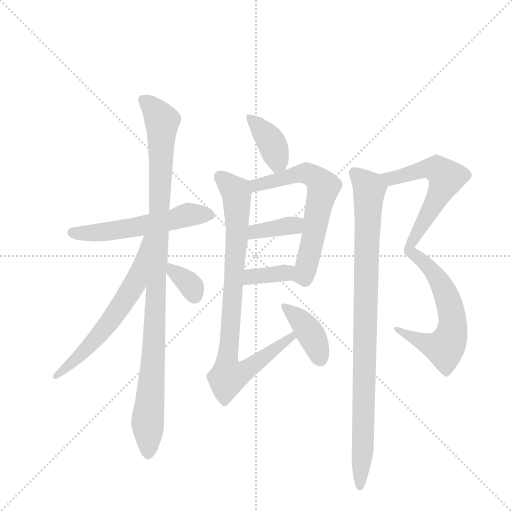
t = 0.00 s
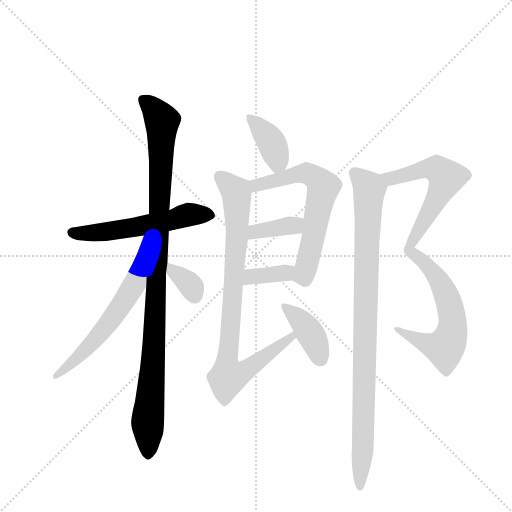
t = 1.93 s
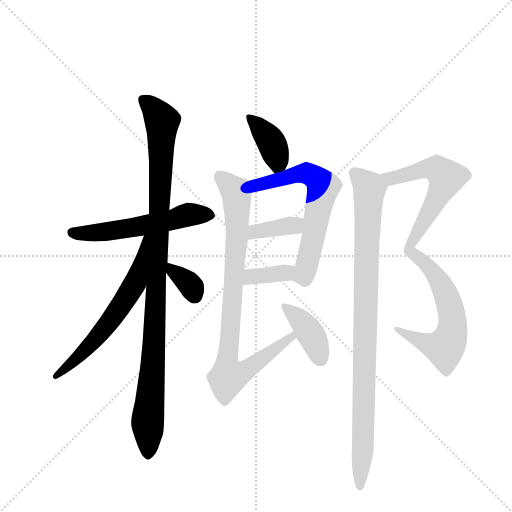
t = 3.86 s
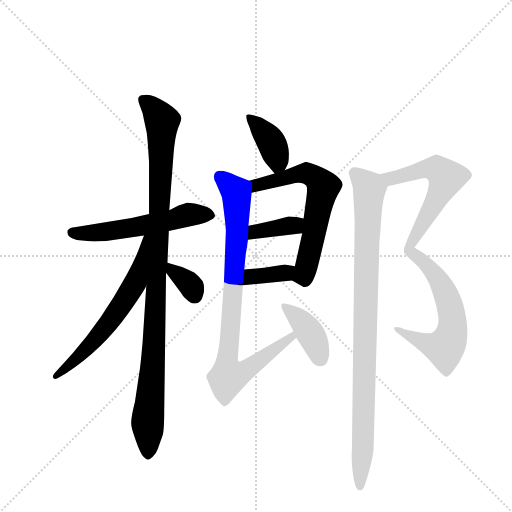
t = 5.78 s
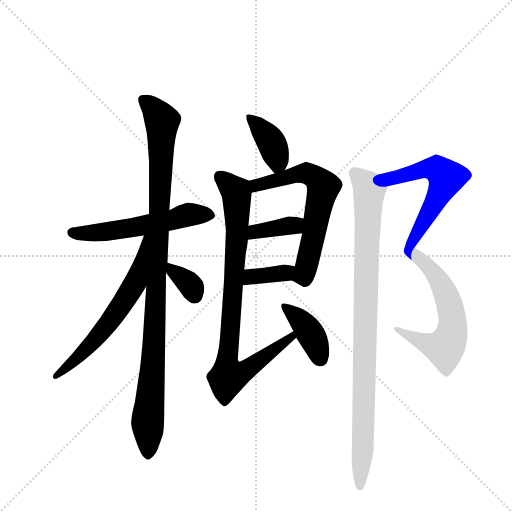
t = 7.71 s
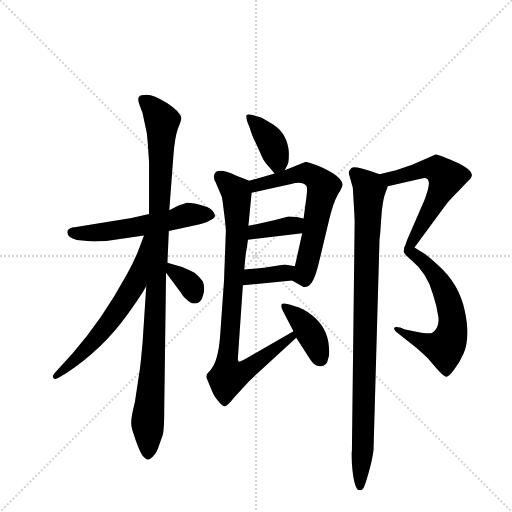
t = 9.64 s

The animated SVG that drew these frames (rendered in a browser with its animation timeline set to each time). Animation: 13 CSS @keyframes rules; one cycle of 9.64 s.

<svg version="1.1" viewBox="0 0 1024 1024" xmlns="http://www.w3.org/2000/svg">
  <g stroke="lightgray" stroke-dasharray="1,1" stroke-width="1" transform="scale(4, 4)">
    <line x1="0" y1="0" x2="256" y2="256"></line>
    <line x1="256" y1="0" x2="0" y2="256"></line>
    <line x1="128" y1="0" x2="128" y2="256"></line>
    <line x1="0" y1="128" x2="256" y2="128"></line>
  </g>
  <g transform="scale(0.92, -0.92) translate(60, -900)">
    <style type="text/css">
      
        @keyframes keyframes0 {
          from {
            stroke: blue;
            stroke-dashoffset: 562;
            stroke-width: 128;
          }
          65% {
            animation-timing-function: step-end;
            stroke: blue;
            stroke-dashoffset: 0;
            stroke-width: 128;
          }
          to {
            stroke: black;
            stroke-width: 1024;
          }
        }
        #make-me-a-hanzi-animation-0 {
          animation: keyframes0 0.7073567708333334s both;
          animation-delay: 0s;
          animation-timing-function: linear;
        }
      
        @keyframes keyframes1 {
          from {
            stroke: blue;
            stroke-dashoffset: 1043;
            stroke-width: 128;
          }
          77% {
            animation-timing-function: step-end;
            stroke: blue;
            stroke-dashoffset: 0;
            stroke-width: 128;
          }
          to {
            stroke: black;
            stroke-width: 1024;
          }
        }
        #make-me-a-hanzi-animation-1 {
          animation: keyframes1 1.0987955729166667s both;
          animation-delay: 0.7073567708333334s;
          animation-timing-function: linear;
        }
      
        @keyframes keyframes2 {
          from {
            stroke: blue;
            stroke-dashoffset: 625;
            stroke-width: 128;
          }
          67% {
            animation-timing-function: step-end;
            stroke: blue;
            stroke-dashoffset: 0;
            stroke-width: 128;
          }
          to {
            stroke: black;
            stroke-width: 1024;
          }
        }
        #make-me-a-hanzi-animation-2 {
          animation: keyframes2 0.7586263020833334s both;
          animation-delay: 1.80615234375s;
          animation-timing-function: linear;
        }
      
        @keyframes keyframes3 {
          from {
            stroke: blue;
            stroke-dashoffset: 343;
            stroke-width: 128;
          }
          53% {
            animation-timing-function: step-end;
            stroke: blue;
            stroke-dashoffset: 0;
            stroke-width: 128;
          }
          to {
            stroke: black;
            stroke-width: 1024;
          }
        }
        #make-me-a-hanzi-animation-3 {
          animation: keyframes3 0.5291341145833334s both;
          animation-delay: 2.5647786458333335s;
          animation-timing-function: linear;
        }
      
        @keyframes keyframes4 {
          from {
            stroke: blue;
            stroke-dashoffset: 391;
            stroke-width: 128;
          }
          56% {
            animation-timing-function: step-end;
            stroke: blue;
            stroke-dashoffset: 0;
            stroke-width: 128;
          }
          to {
            stroke: black;
            stroke-width: 1024;
          }
        }
        #make-me-a-hanzi-animation-4 {
          animation: keyframes4 0.5681966145833334s both;
          animation-delay: 3.093912760416667s;
          animation-timing-function: linear;
        }
      
        @keyframes keyframes5 {
          from {
            stroke: blue;
            stroke-dashoffset: 636;
            stroke-width: 128;
          }
          67% {
            animation-timing-function: step-end;
            stroke: blue;
            stroke-dashoffset: 0;
            stroke-width: 128;
          }
          to {
            stroke: black;
            stroke-width: 1024;
          }
        }
        #make-me-a-hanzi-animation-5 {
          animation: keyframes5 0.767578125s both;
          animation-delay: 3.6621093750000004s;
          animation-timing-function: linear;
        }
      
        @keyframes keyframes6 {
          from {
            stroke: blue;
            stroke-dashoffset: 370;
            stroke-width: 128;
          }
          55% {
            animation-timing-function: step-end;
            stroke: blue;
            stroke-dashoffset: 0;
            stroke-width: 128;
          }
          to {
            stroke: black;
            stroke-width: 1024;
          }
        }
        #make-me-a-hanzi-animation-6 {
          animation: keyframes6 0.5511067708333334s both;
          animation-delay: 4.4296875s;
          animation-timing-function: linear;
        }
      
        @keyframes keyframes7 {
          from {
            stroke: blue;
            stroke-dashoffset: 363;
            stroke-width: 128;
          }
          54% {
            animation-timing-function: step-end;
            stroke: blue;
            stroke-dashoffset: 0;
            stroke-width: 128;
          }
          to {
            stroke: black;
            stroke-width: 1024;
          }
        }
        #make-me-a-hanzi-animation-7 {
          animation: keyframes7 0.54541015625s both;
          animation-delay: 4.980794270833333s;
          animation-timing-function: linear;
        }
      
        @keyframes keyframes8 {
          from {
            stroke: blue;
            stroke-dashoffset: 875;
            stroke-width: 128;
          }
          74% {
            animation-timing-function: step-end;
            stroke: blue;
            stroke-dashoffset: 0;
            stroke-width: 128;
          }
          to {
            stroke: black;
            stroke-width: 1024;
          }
        }
        #make-me-a-hanzi-animation-8 {
          animation: keyframes8 0.9620768229166666s both;
          animation-delay: 5.526204427083333s;
          animation-timing-function: linear;
        }
      
        @keyframes keyframes9 {
          from {
            stroke: blue;
            stroke-dashoffset: 395;
            stroke-width: 128;
          }
          56% {
            animation-timing-function: step-end;
            stroke: blue;
            stroke-dashoffset: 0;
            stroke-width: 128;
          }
          to {
            stroke: black;
            stroke-width: 1024;
          }
        }
        #make-me-a-hanzi-animation-9 {
          animation: keyframes9 0.5714518229166666s both;
          animation-delay: 6.48828125s;
          animation-timing-function: linear;
        }
      
        @keyframes keyframes10 {
          from {
            stroke: blue;
            stroke-dashoffset: 596;
            stroke-width: 128;
          }
          66% {
            animation-timing-function: step-end;
            stroke: blue;
            stroke-dashoffset: 0;
            stroke-width: 128;
          }
          to {
            stroke: black;
            stroke-width: 1024;
          }
        }
        #make-me-a-hanzi-animation-10 {
          animation: keyframes10 0.7350260416666666s both;
          animation-delay: 7.059733072916667s;
          animation-timing-function: linear;
        }
      
        @keyframes keyframes11 {
          from {
            stroke: blue;
            stroke-dashoffset: 606;
            stroke-width: 128;
          }
          66% {
            animation-timing-function: step-end;
            stroke: blue;
            stroke-dashoffset: 0;
            stroke-width: 128;
          }
          to {
            stroke: black;
            stroke-width: 1024;
          }
        }
        #make-me-a-hanzi-animation-11 {
          animation: keyframes11 0.7431640625s both;
          animation-delay: 7.794759114583334s;
          animation-timing-function: linear;
        }
      
        @keyframes keyframes12 {
          from {
            stroke: blue;
            stroke-dashoffset: 951;
            stroke-width: 128;
          }
          76% {
            animation-timing-function: step-end;
            stroke: blue;
            stroke-dashoffset: 0;
            stroke-width: 128;
          }
          to {
            stroke: black;
            stroke-width: 1024;
          }
        }
        #make-me-a-hanzi-animation-12 {
          animation: keyframes12 1.02392578125s both;
          animation-delay: 8.537923177083334s;
          animation-timing-function: linear;
        }
      
    </style>
    
      <path d="M 328 453 L 308 443 L 264 435 L 226 426 L 102 406 Q 91 405 87 399 Q 83 385 107 378 L 130 376 Q 140 374 171 376 L 253 388 L 307 398 L 372 412 Q 389 416 398 422 Q 415 428 401 443 Q 395 450 374 455 Q 353 460 346 459 Q 340 457 328 453 Z" fill="lightgray"></path>
    
      <path d="M 308 443 L 317 562 Q 320 602 327 621 Q 335 640 334 644 Q 332 657 303 676 Q 274 694 259 694 Q 244 694 243 690 Q 238 687 243 673 L 250 654 L 255 630 Q 260 612 261 592 L 264 549 L 264 435 L 258 279 L 250 156 Q 245 100 243 91 L 236 44 Q 234 26 229 8 Q 225 -11 225 -20 Q 225 -29 235 -57 Q 245 -86 252 -93 Q 259 -100 262 -99 Q 266 -99 272 -93 Q 279 -87 283 -76 L 293 -48 Q 297 -39 297 8 L 301 307 L 304 329 L 307 398 L 308 443 Z" fill="lightgray"></path>
    
      <path d="M 253 388 L 245 367 Q 235 338 215 302 Q 162 205 98 132 L 58 88 Q 53 82 56 78 Q 58 74 67 79 L 83 88 Q 164 141 219 219 Q 253 267 258 279 C 331 416 264 416 253 388 Z" fill="lightgray"></path>
    
      <path d="M 301 307 L 333 264 Q 341 250 355 242 Q 376 234 382 260 Q 386 274 381 288 Q 374 298 363 307 Q 338 319 334 320 L 304 329 C 279 336 283 331 301 307 Z" fill="lightgray"></path>
    
      <path d="M 559 530 L 565 542 Q 568 546 568 567 Q 566 609 533 630 L 509 644 L 493 649 Q 478 653 476 650 Q 475 646 477 637 L 483 622 Q 486 610 496 589 L 512 554 Q 516 547 525 537 L 537 523 C 549 509 549 509 559 530 Z" fill="lightgray"></path>
    
      <path d="M 575 290 L 600 276 Q 606 276 608 277 Q 622 281 633 328 L 655 420 Q 664 458 674 476 Q 685 494 685 499 Q 681 519 630 540 Q 611 548 604 548 L 559 530 L 537 523 L 482 507 C 453 499 458 475 487 481 L 573 500 Q 597 507 606 496 Q 609 491 606 470 L 600 425 L 597 393 L 581 321 C 574 292 574 290 575 290 Z" fill="lightgray"></path>
    
      <path d="M 479 379 L 597 393 C 627 397 629 419 600 425 L 585 428 Q 567 430 565 429 L 536 421 L 480 409 C 451 403 449 375 479 379 Z" fill="lightgray"></path>
    
      <path d="M 468 280 L 575 290 C 605 293 611 316 581 321 L 559 325 L 514 318 L 471 314 C 441 311 438 277 468 280 Z" fill="lightgray"></path>
    
      <path d="M 405 517 Q 405 509 409 503 L 418 482 Q 423 473 424 462 L 428 430 Q 431 404 431 398 L 427 290 L 419 176 Q 417 143 411 123 Q 406 103 391 88 Q 387 82 390 76 L 400 52 Q 406 37 413 30 Q 424 16 429 17 Q 435 18 449 36 L 482 72 L 584 166 C 606 186 604 195 578 180 L 491 130 Q 461 112 459 114 Q 457 116 457 120 L 468 280 L 471 314 L 474 346 Q 477 362 479 379 L 480 409 L 487 481 C 489 504 489 504 482 507 L 454 518 Q 408 540 405 517 Z" fill="lightgray"></path>
    
      <path d="M 584 166 L 604 135 Q 617 114 622 109 Q 627 104 635 104 Q 651 103 653 119 Q 657 126 655 147 Q 652 187 619 214 Q 599 230 581 234 Q 561 241 557 240 Q 546 241 557 220 L 578 180 L 584 166 Z" fill="lightgray"></path>
    
      <path d="M 783 495 L 857 512 Q 865 514 869 511 Q 878 504 863 466 L 825 378 Q 817 356 818 352 Q 819 347 833 336 C 840 330 826 342 841 362 L 911 457 Q 919 467 940 488 L 957 506 Q 964 512 966 518 Q 966 533 928 549 Q 891 565 887 564 L 836 542 L 801 530 L 765 521 C 736 514 754 488 783 495 Z" fill="lightgray"></path>
    
      <path d="M 833 336 Q 869 306 881 261 Q 890 234 893 211 Q 896 187 879 176 Q 869 174 845 179 Q 821 183 819 184 L 810 188 Q 798 191 797 187 Q 796 183 801 179 L 845 144 Q 859 132 870 121 L 891 97 Q 905 82 910 81 Q 915 80 927 96 Q 939 111 948 132 Q 963 168 950 226 Q 938 283 892 324 Q 871 343 862 349 L 841 362 C 815 378 811 356 833 336 Z" fill="lightgray"></path>
    
      <path d="M 768 414 L 770 441 Q 773 467 777 478 L 783 495 C 789 513 789 513 765 521 L 745 528 Q 711 540 704 535 Q 698 529 698 524 L 707 492 Q 711 426 711 418 L 705 -80 Q 704 -82 705 -108 Q 707 -135 711 -150 Q 715 -166 722 -166 Q 729 -166 732 -157 Q 736 -148 743 -122 Q 750 -96 752 -78 L 765 379 Q 767 393 768 414 Z" fill="lightgray"></path>
    
    
      <clipPath id="make-me-a-hanzi-clip-0">
        <path d="M 328 453 L 308 443 L 264 435 L 226 426 L 102 406 Q 91 405 87 399 Q 83 385 107 378 L 130 376 Q 140 374 171 376 L 253 388 L 307 398 L 372 412 Q 389 416 398 422 Q 415 428 401 443 Q 395 450 374 455 Q 353 460 346 459 Q 340 457 328 453 Z"></path>
      </clipPath>
      <path clip-path="url(#make-me-a-hanzi-clip-0)" d="M 95 395 L 175 397 L 309 420 L 347 432 L 397 433" fill="none" id="make-me-a-hanzi-animation-0" stroke-dasharray="434 868" stroke-linecap="round"></path>
    
      <clipPath id="make-me-a-hanzi-clip-1">
        <path d="M 308 443 L 317 562 Q 320 602 327 621 Q 335 640 334 644 Q 332 657 303 676 Q 274 694 259 694 Q 244 694 243 690 Q 238 687 243 673 L 250 654 L 255 630 Q 260 612 261 592 L 264 549 L 264 435 L 258 279 L 250 156 Q 245 100 243 91 L 236 44 Q 234 26 229 8 Q 225 -11 225 -20 Q 225 -29 235 -57 Q 245 -86 252 -93 Q 259 -100 262 -99 Q 266 -99 272 -93 Q 279 -87 283 -76 L 293 -48 Q 297 -39 297 8 L 301 307 L 304 329 L 307 398 L 308 443 Z"></path>
      </clipPath>
      <path clip-path="url(#make-me-a-hanzi-clip-1)" d="M 251 683 L 292 637 L 262 -88" fill="none" id="make-me-a-hanzi-animation-1" stroke-dasharray="915 1830" stroke-linecap="round"></path>
    
      <clipPath id="make-me-a-hanzi-clip-2">
        <path d="M 253 388 L 245 367 Q 235 338 215 302 Q 162 205 98 132 L 58 88 Q 53 82 56 78 Q 58 74 67 79 L 83 88 Q 164 141 219 219 Q 253 267 258 279 C 331 416 264 416 253 388 Z"></path>
      </clipPath>
      <path clip-path="url(#make-me-a-hanzi-clip-2)" d="M 259 382 L 235 287 L 218 257 L 140 154 L 61 82" fill="none" id="make-me-a-hanzi-animation-2" stroke-dasharray="497 994" stroke-linecap="round"></path>
    
      <clipPath id="make-me-a-hanzi-clip-3">
        <path d="M 301 307 L 333 264 Q 341 250 355 242 Q 376 234 382 260 Q 386 274 381 288 Q 374 298 363 307 Q 338 319 334 320 L 304 329 C 279 336 283 331 301 307 Z"></path>
      </clipPath>
      <path clip-path="url(#make-me-a-hanzi-clip-3)" d="M 310 323 L 316 310 L 351 284 L 363 257" fill="none" id="make-me-a-hanzi-animation-3" stroke-dasharray="215 430" stroke-linecap="round"></path>
    
      <clipPath id="make-me-a-hanzi-clip-4">
        <path d="M 559 530 L 565 542 Q 568 546 568 567 Q 566 609 533 630 L 509 644 L 493 649 Q 478 653 476 650 Q 475 646 477 637 L 483 622 Q 486 610 496 589 L 512 554 Q 516 547 525 537 L 537 523 C 549 509 549 509 559 530 Z"></path>
      </clipPath>
      <path clip-path="url(#make-me-a-hanzi-clip-4)" d="M 480 644 L 500 629 L 531 589 L 543 552 L 540 532" fill="none" id="make-me-a-hanzi-animation-4" stroke-dasharray="263 526" stroke-linecap="round"></path>
    
      <clipPath id="make-me-a-hanzi-clip-5">
        <path d="M 575 290 L 600 276 Q 606 276 608 277 Q 622 281 633 328 L 655 420 Q 664 458 674 476 Q 685 494 685 499 Q 681 519 630 540 Q 611 548 604 548 L 559 530 L 537 523 L 482 507 C 453 499 458 475 487 481 L 573 500 Q 597 507 606 496 Q 609 491 606 470 L 600 425 L 597 393 L 581 321 C 574 292 574 290 575 290 Z"></path>
      </clipPath>
      <path clip-path="url(#make-me-a-hanzi-clip-5)" d="M 493 489 L 506 500 L 606 524 L 629 512 L 643 494 L 603 308 L 586 296" fill="none" id="make-me-a-hanzi-animation-5" stroke-dasharray="508 1016" stroke-linecap="round"></path>
    
      <clipPath id="make-me-a-hanzi-clip-6">
        <path d="M 479 379 L 597 393 C 627 397 629 419 600 425 L 585 428 Q 567 430 565 429 L 536 421 L 480 409 C 451 403 449 375 479 379 Z"></path>
      </clipPath>
      <path clip-path="url(#make-me-a-hanzi-clip-6)" d="M 486 386 L 504 399 L 582 411 L 591 420" fill="none" id="make-me-a-hanzi-animation-6" stroke-dasharray="242 484" stroke-linecap="round"></path>
    
      <clipPath id="make-me-a-hanzi-clip-7">
        <path d="M 468 280 L 575 290 C 605 293 611 316 581 321 L 559 325 L 514 318 L 471 314 C 441 311 438 277 468 280 Z"></path>
      </clipPath>
      <path clip-path="url(#make-me-a-hanzi-clip-7)" d="M 475 285 L 487 298 L 550 305 L 574 314" fill="none" id="make-me-a-hanzi-animation-7" stroke-dasharray="235 470" stroke-linecap="round"></path>
    
      <clipPath id="make-me-a-hanzi-clip-8">
        <path d="M 405 517 Q 405 509 409 503 L 418 482 Q 423 473 424 462 L 428 430 Q 431 404 431 398 L 427 290 L 419 176 Q 417 143 411 123 Q 406 103 391 88 Q 387 82 390 76 L 400 52 Q 406 37 413 30 Q 424 16 429 17 Q 435 18 449 36 L 482 72 L 584 166 C 606 186 604 195 578 180 L 491 130 Q 461 112 459 114 Q 457 116 457 120 L 468 280 L 471 314 L 474 346 Q 477 362 479 379 L 480 409 L 487 481 C 489 504 489 504 482 507 L 454 518 Q 408 540 405 517 Z"></path>
      </clipPath>
      <path clip-path="url(#make-me-a-hanzi-clip-8)" d="M 417 516 L 450 487 L 455 460 L 454 366 L 433 108 L 436 81 L 473 93 L 575 171" fill="none" id="make-me-a-hanzi-animation-8" stroke-dasharray="747 1494" stroke-linecap="round"></path>
    
      <clipPath id="make-me-a-hanzi-clip-9">
        <path d="M 584 166 L 604 135 Q 617 114 622 109 Q 627 104 635 104 Q 651 103 653 119 Q 657 126 655 147 Q 652 187 619 214 Q 599 230 581 234 Q 561 241 557 240 Q 546 241 557 220 L 578 180 L 584 166 Z"></path>
      </clipPath>
      <path clip-path="url(#make-me-a-hanzi-clip-9)" d="M 560 231 L 606 188 L 623 161 L 638 119" fill="none" id="make-me-a-hanzi-animation-9" stroke-dasharray="267 534" stroke-linecap="round"></path>
    
      <clipPath id="make-me-a-hanzi-clip-10">
        <path d="M 783 495 L 857 512 Q 865 514 869 511 Q 878 504 863 466 L 825 378 Q 817 356 818 352 Q 819 347 833 336 C 840 330 826 342 841 362 L 911 457 Q 919 467 940 488 L 957 506 Q 964 512 966 518 Q 966 533 928 549 Q 891 565 887 564 L 836 542 L 801 530 L 765 521 C 736 514 754 488 783 495 Z"></path>
      </clipPath>
      <path clip-path="url(#make-me-a-hanzi-clip-10)" d="M 772 517 L 789 511 L 877 534 L 890 533 L 910 514 L 888 465 L 830 367 L 830 344" fill="none" id="make-me-a-hanzi-animation-10" stroke-dasharray="468 936" stroke-linecap="round"></path>
    
      <clipPath id="make-me-a-hanzi-clip-11">
        <path d="M 833 336 Q 869 306 881 261 Q 890 234 893 211 Q 896 187 879 176 Q 869 174 845 179 Q 821 183 819 184 L 810 188 Q 798 191 797 187 Q 796 183 801 179 L 845 144 Q 859 132 870 121 L 891 97 Q 905 82 910 81 Q 915 80 927 96 Q 939 111 948 132 Q 963 168 950 226 Q 938 283 892 324 Q 871 343 862 349 L 841 362 C 815 378 811 356 833 336 Z"></path>
      </clipPath>
      <path clip-path="url(#make-me-a-hanzi-clip-11)" d="M 843 354 L 884 305 L 910 260 L 923 211 L 920 169 L 907 143 L 875 150 L 804 185" fill="none" id="make-me-a-hanzi-animation-11" stroke-dasharray="478 956" stroke-linecap="round"></path>
    
      <clipPath id="make-me-a-hanzi-clip-12">
        <path d="M 768 414 L 770 441 Q 773 467 777 478 L 783 495 C 789 513 789 513 765 521 L 745 528 Q 711 540 704 535 Q 698 529 698 524 L 707 492 Q 711 426 711 418 L 705 -80 Q 704 -82 705 -108 Q 707 -135 711 -150 Q 715 -166 722 -166 Q 729 -166 732 -157 Q 736 -148 743 -122 Q 750 -96 752 -78 L 765 379 Q 767 393 768 414 Z"></path>
      </clipPath>
      <path clip-path="url(#make-me-a-hanzi-clip-12)" d="M 710 525 L 743 490 L 723 -157" fill="none" id="make-me-a-hanzi-animation-12" stroke-dasharray="823 1646" stroke-linecap="round"></path>
    
  </g>
</svg>
